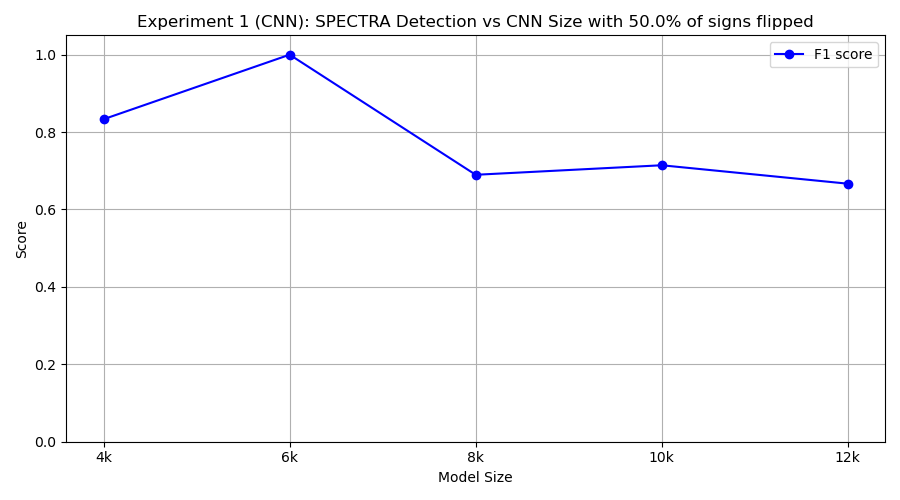

The file beside this chart, header and first rows:
model_class, tp, fp, tn, fn, precision, recall, f1
FourKCNN, 10, 4, 6, 0, 0.7143, 1.0, 0.8333
SixKCNN, 10, 0, 10, 0, 1.0, 1.0, 1.0
EightKCNN, 10, 9, 1, 0, 0.5263, 1.0, 0.6897
TenKCNN, 10, 8, 2, 0, 0.5556, 1.0, 0.7143
TwelveKCNN, 10, 10, 0, 0, 0.5, 1.0, 0.6667
